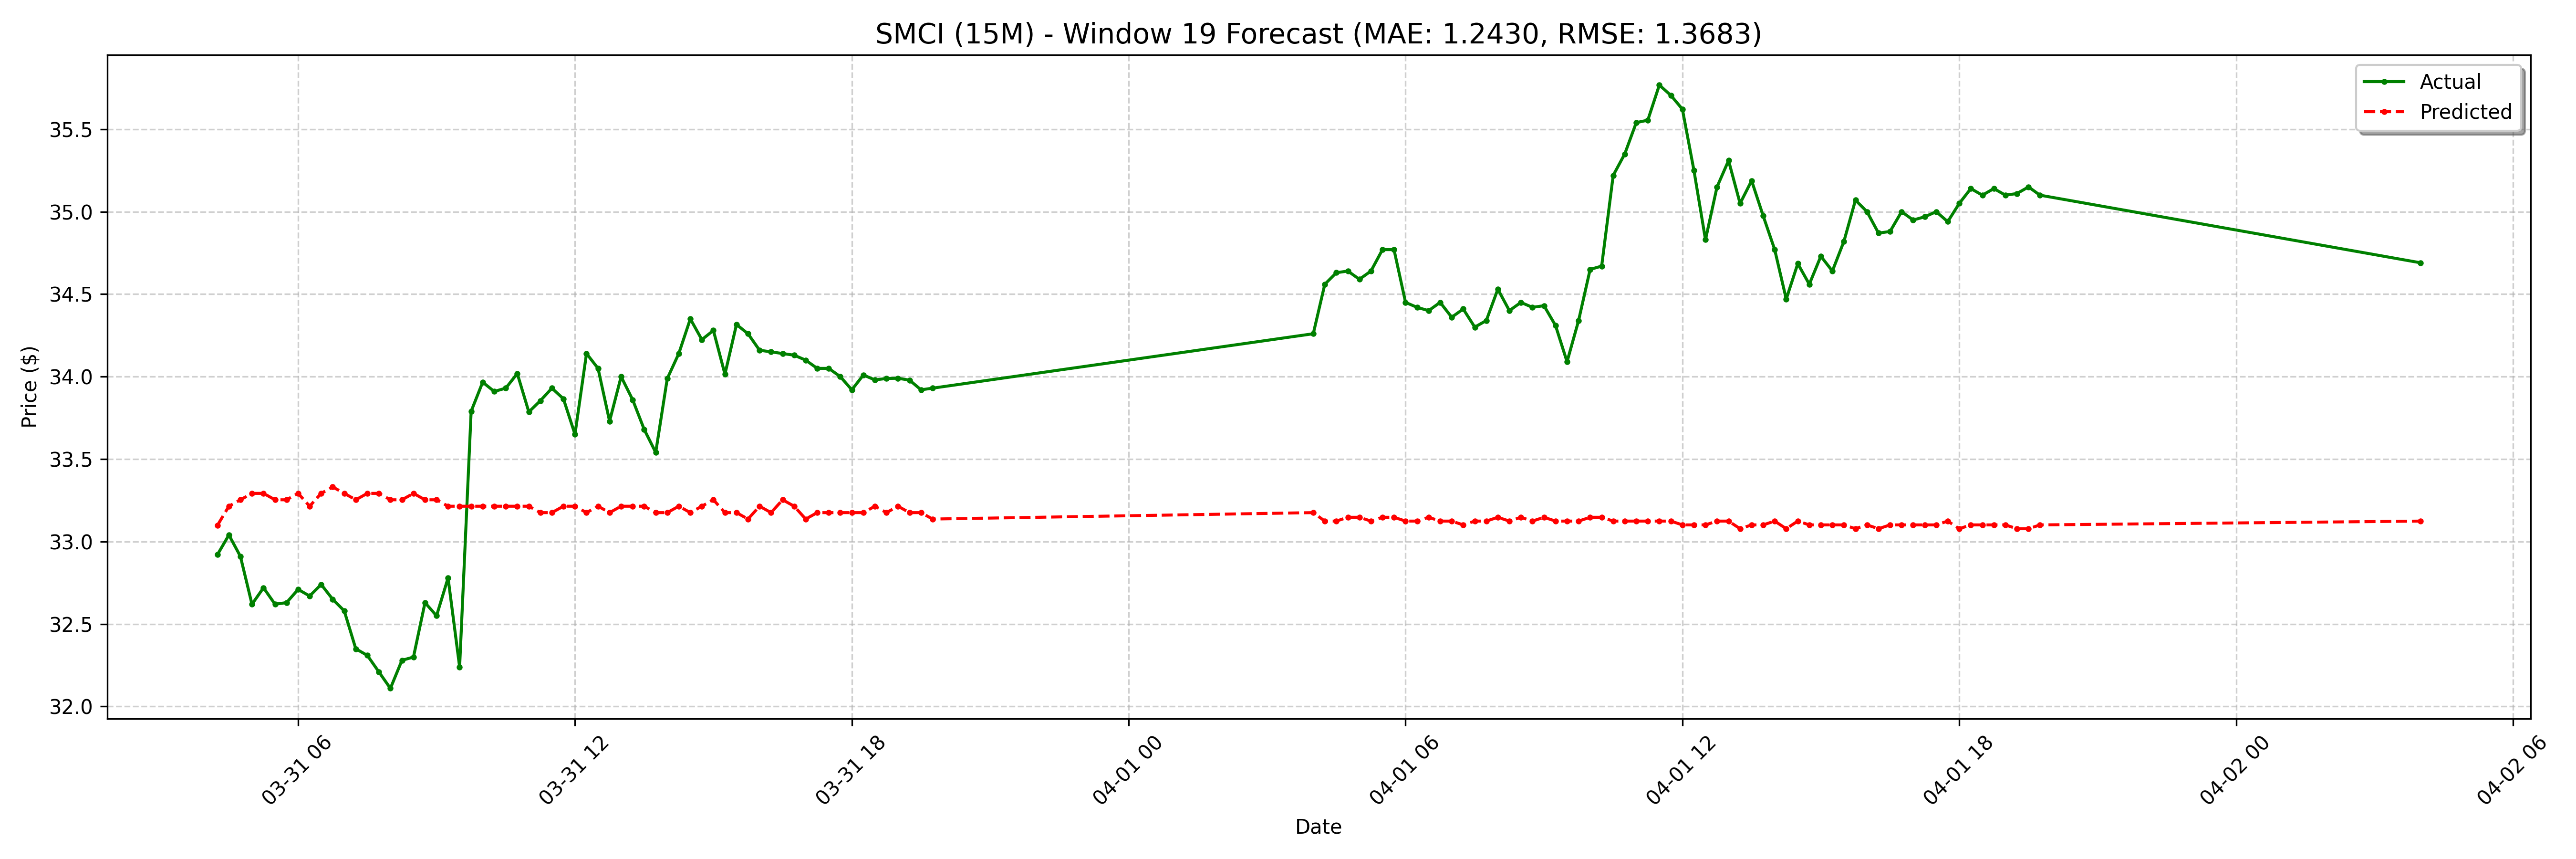

Data behind this chart, as committed beside it:
date, actual, forecast
2025-03-31 04:15:00-04:00, 32.92, 33.1
2025-03-31 04:30:00-04:00, 33.04, 33.21
2025-03-31 04:45:00-04:00, 32.91, 33.25
2025-03-31 05:00:00-04:00, 32.62, 33.29
2025-03-31 05:15:00-04:00, 32.72, 33.29
2025-03-31 05:30:00-04:00, 32.62, 33.25
2025-03-31 05:45:00-04:00, 32.63, 33.25
2025-03-31 06:00:00-04:00, 32.71, 33.29
2025-03-31 06:15:00-04:00, 32.67, 33.21
2025-03-31 06:30:00-04:00, 32.74, 33.29
2025-03-31 06:45:00-04:00, 32.65, 33.33
2025-03-31 07:00:00-04:00, 32.58, 33.29
2025-03-31 07:15:00-04:00, 32.35, 33.25
2025-03-31 07:30:00-04:00, 32.31, 33.29
2025-03-31 07:45:00-04:00, 32.21, 33.29
2025-03-31 08:00:00-04:00, 32.11, 33.25
2025-03-31 08:15:00-04:00, 32.28, 33.25
2025-03-31 08:30:00-04:00, 32.3, 33.29
2025-03-31 08:45:00-04:00, 32.63, 33.25
2025-03-31 09:00:00-04:00, 32.55, 33.25
2025-03-31 09:15:00-04:00, 32.78, 33.21
2025-03-31 09:30:00-04:00, 32.24, 33.21
2025-03-31 09:45:00-04:00, 33.79, 33.21
2025-03-31 10:00:00-04:00, 33.97, 33.21
2025-03-31 10:15:00-04:00, 33.91, 33.21
2025-03-31 10:30:00-04:00, 33.93, 33.21
2025-03-31 10:45:00-04:00, 34.02, 33.21
2025-03-31 11:00:00-04:00, 33.79, 33.21
2025-03-31 11:15:00-04:00, 33.85, 33.18
2025-03-31 11:30:00-04:00, 33.93, 33.18
2025-03-31 11:45:00-04:00, 33.87, 33.21
2025-03-31 12:00:00-04:00, 33.65, 33.21
2025-03-31 12:15:00-04:00, 34.14, 33.18
2025-03-31 12:30:00-04:00, 34.05, 33.21
2025-03-31 12:45:00-04:00, 33.73, 33.18
2025-03-31 13:00:00-04:00, 34.0, 33.21
2025-03-31 13:15:00-04:00, 33.86, 33.21
2025-03-31 13:30:00-04:00, 33.68, 33.21
2025-03-31 13:45:00-04:00, 33.54, 33.18
2025-03-31 14:00:00-04:00, 33.99, 33.18
2025-03-31 14:15:00-04:00, 34.14, 33.21
2025-03-31 14:30:00-04:00, 34.35, 33.18
2025-03-31 14:45:00-04:00, 34.22, 33.21
2025-03-31 15:00:00-04:00, 34.28, 33.25
2025-03-31 15:15:00-04:00, 34.01, 33.18
2025-03-31 15:30:00-04:00, 34.32, 33.18
2025-03-31 15:45:00-04:00, 34.26, 33.14
2025-03-31 16:00:00-04:00, 34.16, 33.21
2025-03-31 16:15:00-04:00, 34.15, 33.18
2025-03-31 16:30:00-04:00, 34.14, 33.25
2025-03-31 16:45:00-04:00, 34.13, 33.21
2025-03-31 17:00:00-04:00, 34.1, 33.14
2025-03-31 17:15:00-04:00, 34.05, 33.18
2025-03-31 17:30:00-04:00, 34.05, 33.18
2025-03-31 17:45:00-04:00, 34.0, 33.18
2025-03-31 18:00:00-04:00, 33.92, 33.18
2025-03-31 18:15:00-04:00, 34.01, 33.18
2025-03-31 18:30:00-04:00, 33.98, 33.21
2025-03-31 18:45:00-04:00, 33.99, 33.18
2025-03-31 19:00:00-04:00, 33.99, 33.21
... 68 more rows
